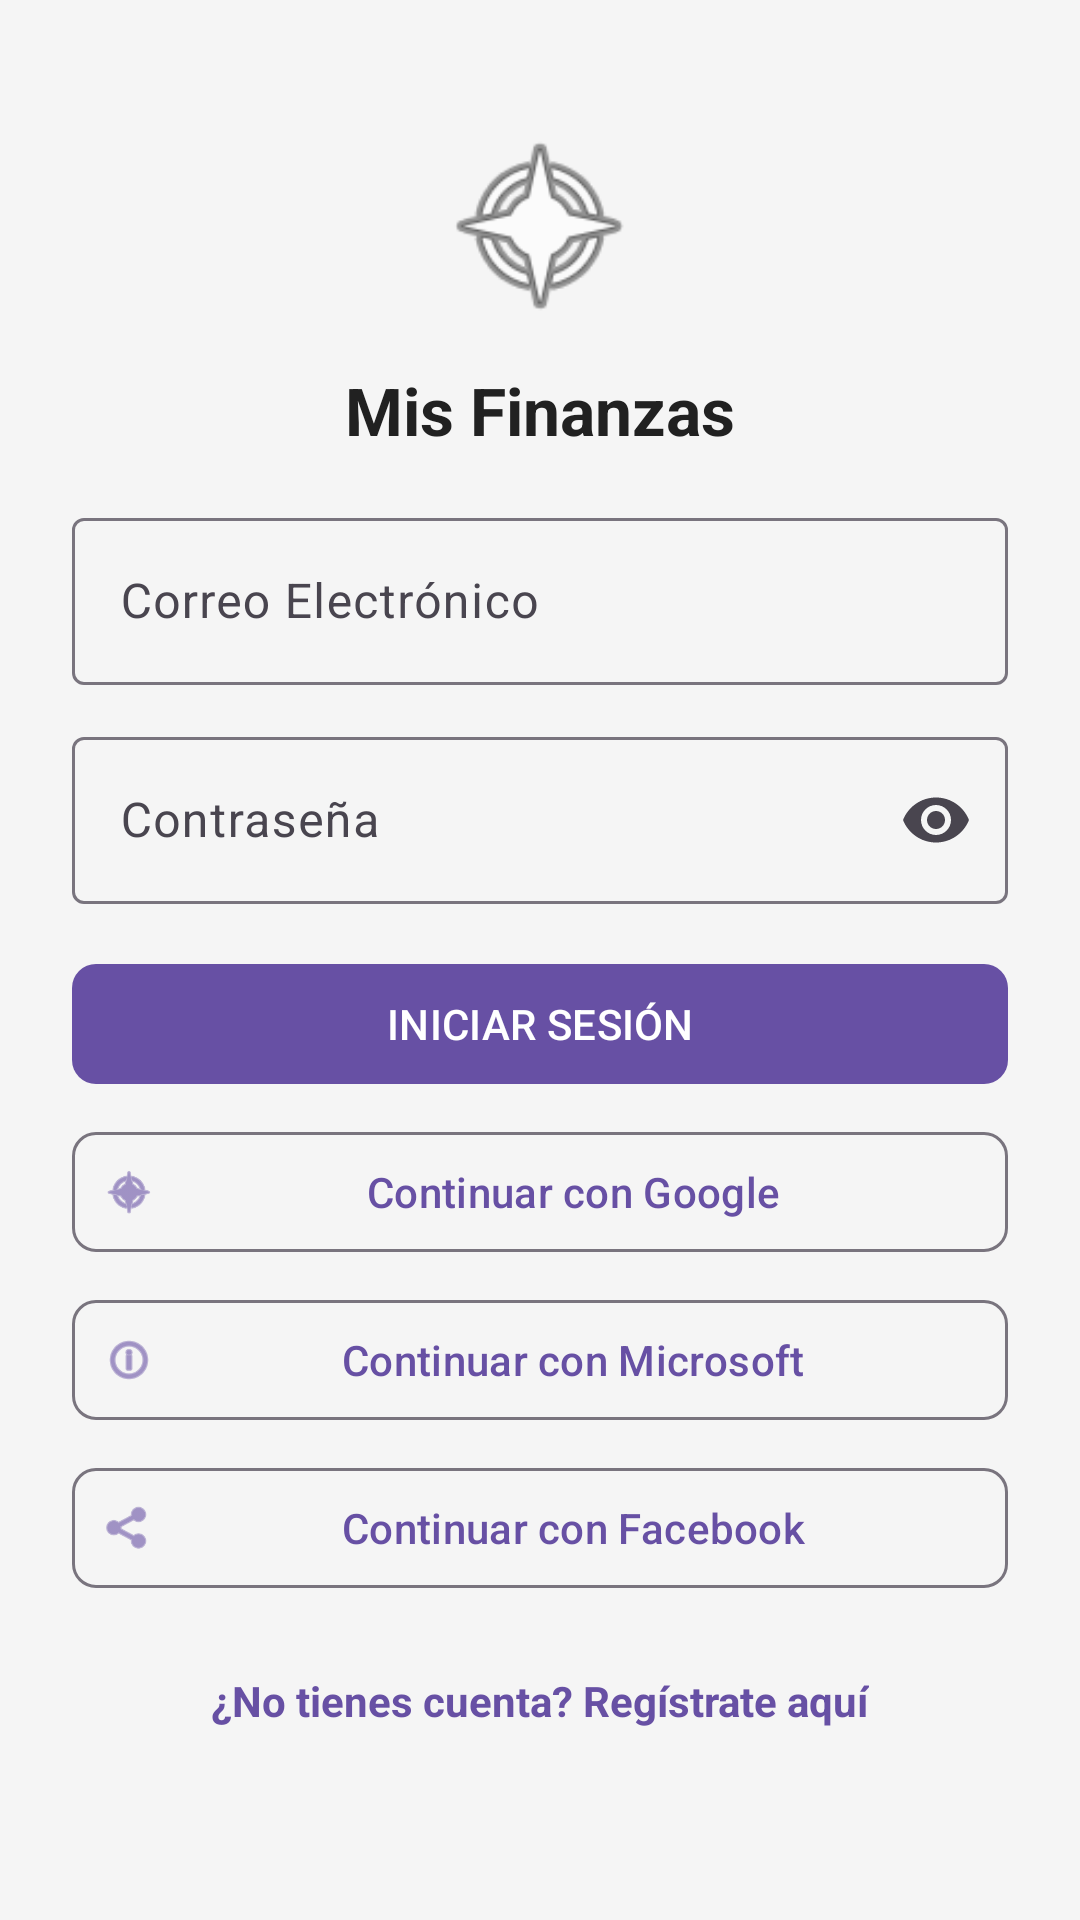

Write the Android layout XML for this screen, with the resource values it uses.
<!-- AndroidManifest.xml: application theme Theme.MyPersonalFinances -->
<!-- res/layout/activity_login.xml -->
<?xml version="1.0" encoding="utf-8"?>
<ScrollView xmlns:android="http://schemas.android.com/apk/res/android"
    xmlns:app="http://schemas.android.com/apk/res-auto"
    android:layout_width="match_parent"
    android:layout_height="match_parent"
    android:fillViewport="true"
    android:background="@color/fondo_pantalla">

    <androidx.constraintlayout.widget.ConstraintLayout
        android:layout_width="match_parent"
        android:layout_height="wrap_content"
        android:padding="24dp">

        <ImageView
            android:id="@+id/imgLogoLogin"
            android:layout_width="70dp"
            android:layout_height="70dp"
            android:layout_marginTop="16dp"
            android:src="@android:drawable/ic_menu_compass"
            app:layout_constraintEnd_toEndOf="parent"
            app:layout_constraintStart_toStartOf="parent"
            app:layout_constraintTop_toTopOf="parent" />

        <TextView
            android:id="@+id/tvTituloLogin"
            android:layout_width="wrap_content"
            android:layout_height="wrap_content"
            android:layout_marginTop="12dp"
            android:text="Mis Finanzas"
            android:textColor="@color/texto_principal"
            android:textSize="22sp"
            android:textStyle="bold"
            app:layout_constraintEnd_toEndOf="parent"
            app:layout_constraintStart_toStartOf="parent"
            app:layout_constraintTop_toBottomOf="@id/imgLogoLogin" />

        <com.google.android.material.textfield.TextInputLayout
            android:id="@+id/layoutLoginCorreo"
            style="@style/Widget.Material3.TextInputLayout.OutlinedBox"
            android:layout_width="match_parent"
            android:layout_height="wrap_content"
            android:layout_marginTop="16dp"
            android:hint="Correo Electrónico"
            app:layout_constraintTop_toBottomOf="@id/tvTituloLogin">

            <com.google.android.material.textfield.TextInputEditText
                android:id="@+id/etLoginCorreo"
                android:layout_width="match_parent"
                android:layout_height="wrap_content"
                android:inputType="textEmailAddress" />
        </com.google.android.material.textfield.TextInputLayout>

        <com.google.android.material.textfield.TextInputLayout
            android:id="@+id/layoutLoginPassword"
            style="@style/Widget.Material3.TextInputLayout.OutlinedBox"
            android:layout_width="match_parent"
            android:layout_height="wrap_content"
            android:layout_marginTop="12dp"
            android:hint="Contraseña"
            app:endIconMode="password_toggle"
            app:layout_constraintTop_toBottomOf="@id/layoutLoginCorreo">

            <com.google.android.material.textfield.TextInputEditText
                android:id="@+id/etLoginPassword"
                android:layout_width="match_parent"
                android:layout_height="wrap_content"
                android:inputType="textPassword" />
        </com.google.android.material.textfield.TextInputLayout>

        
        <com.google.android.material.button.MaterialButton
            android:id="@+id/btnLogin"
            android:layout_width="match_parent"
            android:layout_height="wrap_content"
            android:layout_marginTop="16dp"
            android:padding="10dp"
            android:text="INICIAR SESIÓN"
            app:cornerRadius="8dp"
            app:layout_constraintTop_toBottomOf="@id/layoutLoginPassword" />

        
        <com.google.android.material.button.MaterialButton
            android:id="@+id/btnGoogleLogin"
            style="@style/Widget.Material3.Button.OutlinedButton"
            android:layout_width="match_parent"
            android:layout_height="wrap_content"
            android:layout_marginTop="8dp"
            android:padding="10dp"
            android:text="Continuar con Google"
            app:cornerRadius="8dp"
            app:icon="@android:drawable/ic_menu_compass"
            app:layout_constraintTop_toBottomOf="@id/btnLogin" />

        
        <com.google.android.material.button.MaterialButton
            android:id="@+id/btnMicrosoftLogin"
            style="@style/Widget.Material3.Button.OutlinedButton"
            android:layout_width="match_parent"
            android:layout_height="wrap_content"
            android:layout_marginTop="8dp"
            android:padding="10dp"
            android:text="Continuar con Microsoft"
            app:cornerRadius="8dp"
            app:icon="@android:drawable/ic_menu_info_details"
            app:layout_constraintTop_toBottomOf="@id/btnGoogleLogin" />

        
        <com.google.android.material.button.MaterialButton
            android:id="@+id/btnFacebookLogin"
            style="@style/Widget.Material3.Button.OutlinedButton"
            android:layout_width="match_parent"
            android:layout_height="wrap_content"
            android:layout_marginTop="8dp"
            android:padding="10dp"
            android:text="Continuar con Facebook"
            app:cornerRadius="8dp"
            app:icon="@android:drawable/ic_menu_share"
            app:layout_constraintTop_toBottomOf="@id/btnMicrosoftLogin" />

        
        <TextView
            android:id="@+id/tvIrRegistro"
            android:layout_width="wrap_content"
            android:layout_height="wrap_content"
            android:layout_marginTop="16dp"
            android:padding="8dp"
            android:text="¿No tienes cuenta? Regístrate aquí"
            android:textColor="?attr/colorPrimary"
            android:textSize="14sp"
            android:textStyle="bold"
            app:layout_constraintEnd_toEndOf="parent"
            app:layout_constraintStart_toStartOf="parent"
            app:layout_constraintTop_toBottomOf="@id/btnFacebookLogin" />

    </androidx.constraintlayout.widget.ConstraintLayout>
</ScrollView>
<!-- resources referenced by this layout -->
<resources>
  <color name="fondo_pantalla">#FFF5F5F5</color>
  <color name="texto_principal">#FF212121</color>
  <style name="Theme.MyPersonalFinances" parent="Base.Theme.MyPersonalFinances" />
  <style name="Base.Theme.MyPersonalFinances" parent="Theme.Material3.DayNight.NoActionBar">
          
          
      </style>
</resources>
